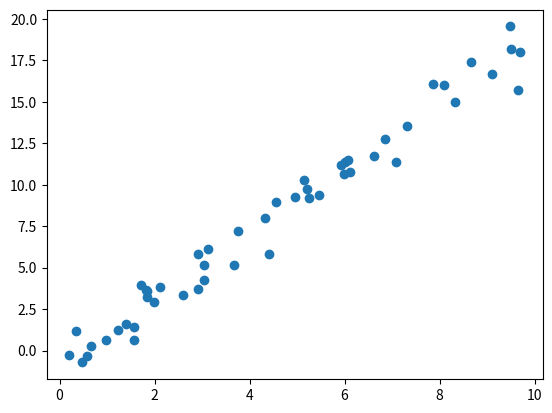

The matplotlib source for this figure:
#!/usr/bin/python3

import matplotlib.pyplot as plt
import numpy as np
rng = np.random.RandomState(42)

# y = ax + b
x = 10 * rng.rand(50)

y = 2 * x - 1 + rng.randn(50)

plt.scatter(x, y)
plt.show()